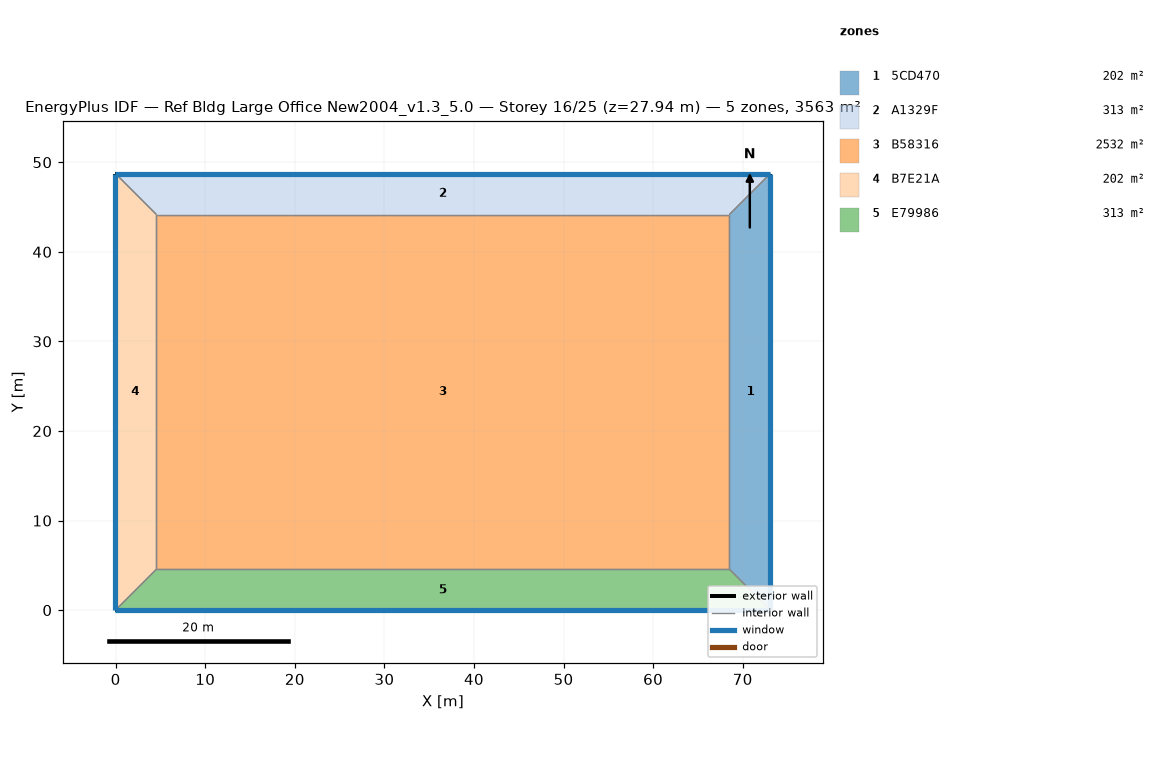
=== STOREY PLAN SPEC (per zone: floor XY polygon, exterior-wall plan segments, windows/doors) ===
zone 1: 5CD470  (202.0 m²)
  floor: (73.09, 48.74) (73.09, 0.00) (68.51, 4.57) (68.51, 44.16)
  exterior wall: (73.09, 0.00) – (73.09, 48.74)  [48.7 m]
    window: (73.09, 0.00) – (73.09, 48.74)  [77.3 m²]
  interior walls: 3
zone 2: A1329F  (313.4 m²)
  floor: (73.09, 48.74) (68.51, 44.16) (4.55, 44.16) (-0.02, 48.74)
  exterior wall: (73.09, 48.74) – (-0.02, 48.74)  [73.1 m]
    window: (73.09, 48.74) – (-0.02, 48.74)  [115.9 m²]
  interior walls: 3
zone 3: B58316  (2532.3 m²)
  floor: (68.51, 44.16) (68.51, 4.57) (4.55, 4.57) (4.55, 44.16)
  interior walls: 4
zone 4: B7E21A  (202.0 m²)
  floor: (4.55, 44.16) (4.55, 4.57) (-0.02, 0.00) (-0.02, 48.74)
  exterior wall: (-0.02, 48.74) – (-0.02, 0.00)  [48.7 m]
    window: (-0.02, 48.74) – (-0.02, 0.00)  [77.3 m²]
  interior walls: 3
zone 5: E79986  (313.4 m²)
  floor: (68.51, 4.57) (73.09, 0.00) (-0.02, 0.00) (4.55, 4.57)
  exterior wall: (-0.02, 0.00) – (73.09, 0.00)  [73.1 m]
    window: (-0.02, 0.00) – (73.09, 0.00)  [115.9 m²]
  interior walls: 3

=== DERIVED (storey summary) ===
Building: Ref Bldg Large Office New2004_v1.3_5.0
Storey: 16 of 25  (floor level z = 27.94 m)
Storey gross floor area: 3563.1 m²
Zones on this storey: 5
  - 5CD470: floor 202.0 m²; exterior wall 48.7 m (133.7 m²); 1 window(s) 77.3 m²; WWR 57.8%
  - A1329F: floor 313.4 m²; exterior wall 73.1 m (200.6 m²); 1 window(s) 115.9 m²; WWR 57.8%
  - B58316: floor 2532.3 m²
  - B7E21A: floor 202.0 m²; exterior wall 48.7 m (133.7 m²); 1 window(s) 77.3 m²; WWR 57.8%
  - E79986: floor 313.4 m²; exterior wall 73.1 m (200.6 m²); 1 window(s) 115.9 m²; WWR 57.8%
Zone adjacency: (none detected)